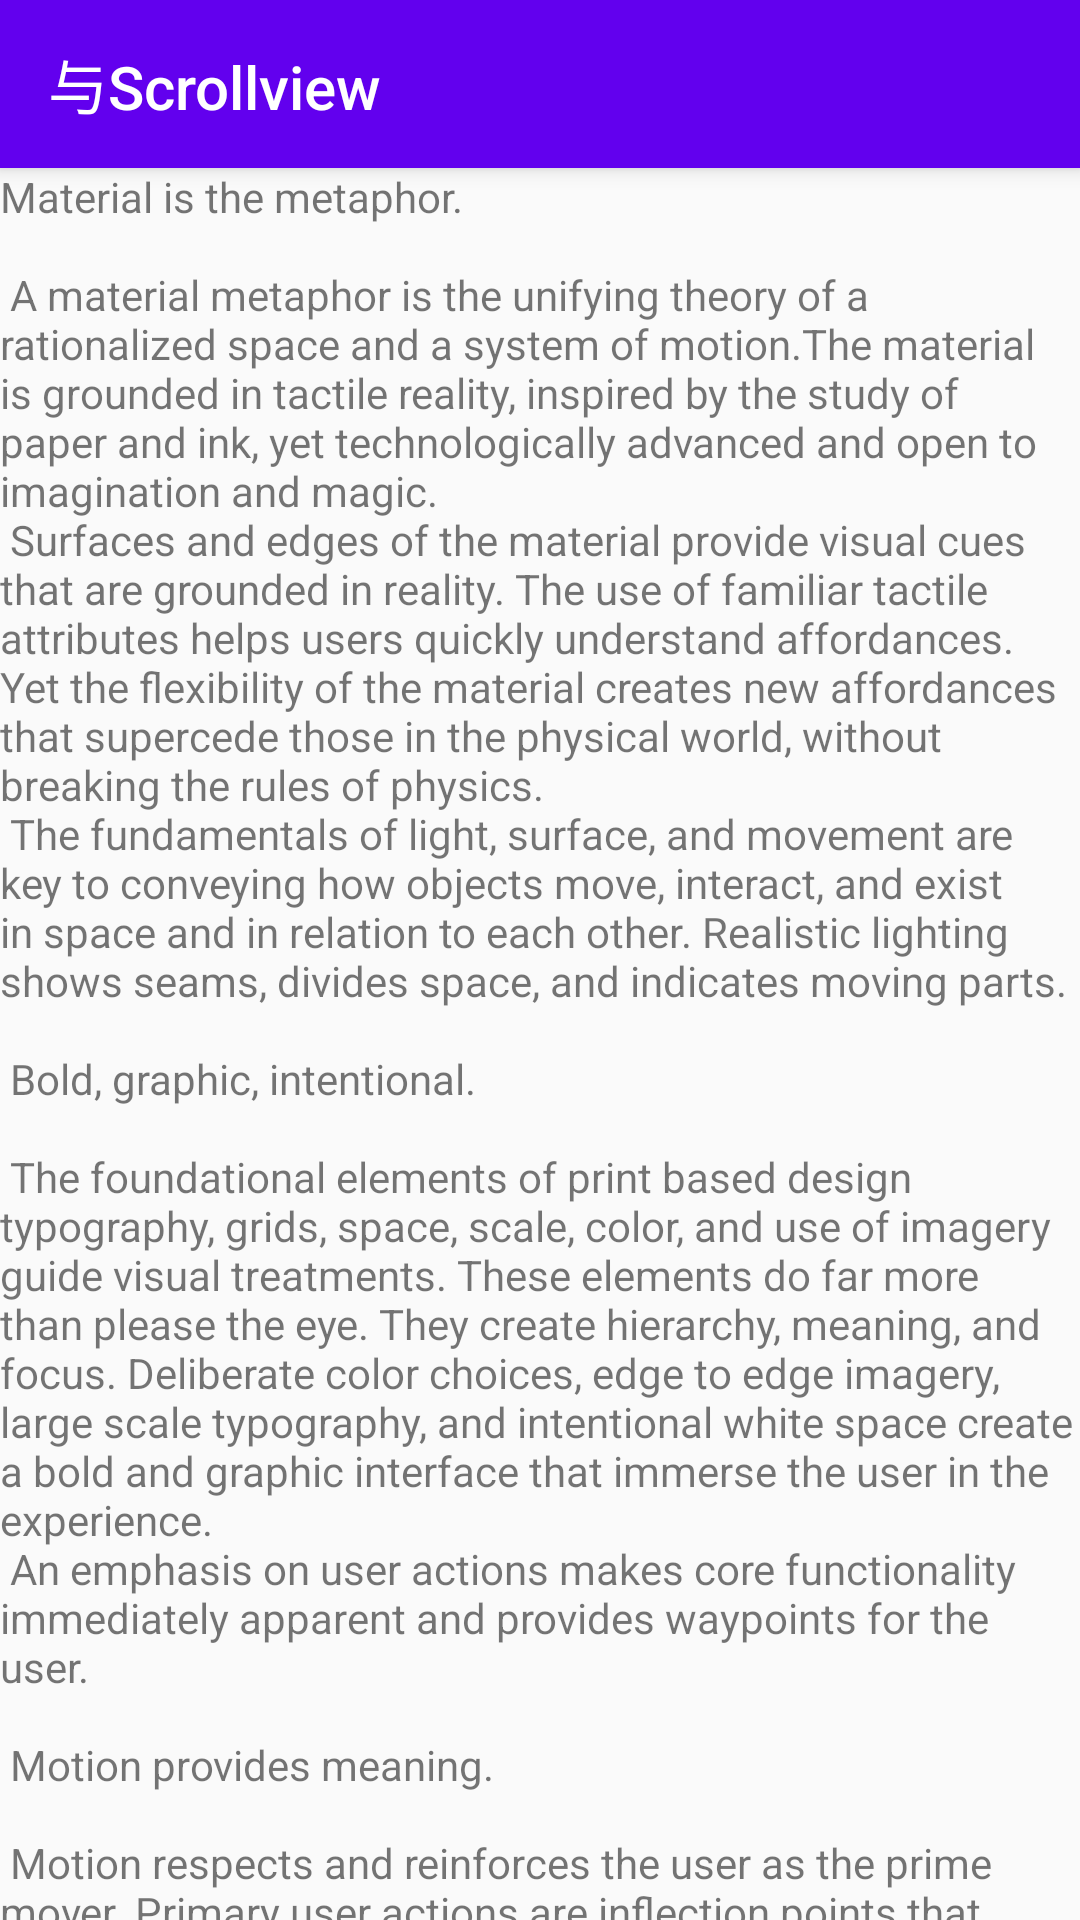

Layout XML and referenced resources for this Android screen:
<!-- AndroidManifest.xml: activity theme AppTheme -->
<!-- res/layout/activity_scrolling.xml -->
<?xml version="1.0" encoding="utf-8"?>
<android.support.design.widget.CoordinatorLayout xmlns:android="http://schemas.android.com/apk/res/android"
    xmlns:app="http://schemas.android.com/apk/res-auto"
    xmlns:tools="http://schemas.android.com/tools"
    android:layout_width="match_parent"
    android:layout_height="match_parent"
    android:fitsSystemWindows="true"
    tools:context="com.innotect.coordinatorlayoutdemo.ScrollingActivity">

    <android.support.design.widget.AppBarLayout
        android:id="@+id/appbar"
        android:layout_width="match_parent"
        android:layout_height="wrap_content"
        android:theme="@style/AppTheme.AppBarOverlay">

        <android.support.v7.widget.Toolbar
            android:id="@+id/toolbar"
            app:layout_scrollFlags="scroll|enterAlways"
            android:layout_width="match_parent"
            android:layout_height="?attr/actionBarSize"
            app:title="与Scrollview" />
    </android.support.design.widget.AppBarLayout>


    <android.support.v4.widget.NestedScrollView
        android:layout_width="match_parent"
        android:layout_height="match_parent"
        app:layout_behavior="@string/appbar_scrolling_view_behavior">

        <TextView
            android:layout_width="wrap_content"
            android:layout_height="wrap_content"
            android:layout_margin="@dimen/text_margin"
            android:text="@string/large_text" />

    </android.support.v4.widget.NestedScrollView>


</android.support.design.widget.CoordinatorLayout>
<!-- resources referenced by this layout -->
<resources>

</resources>
